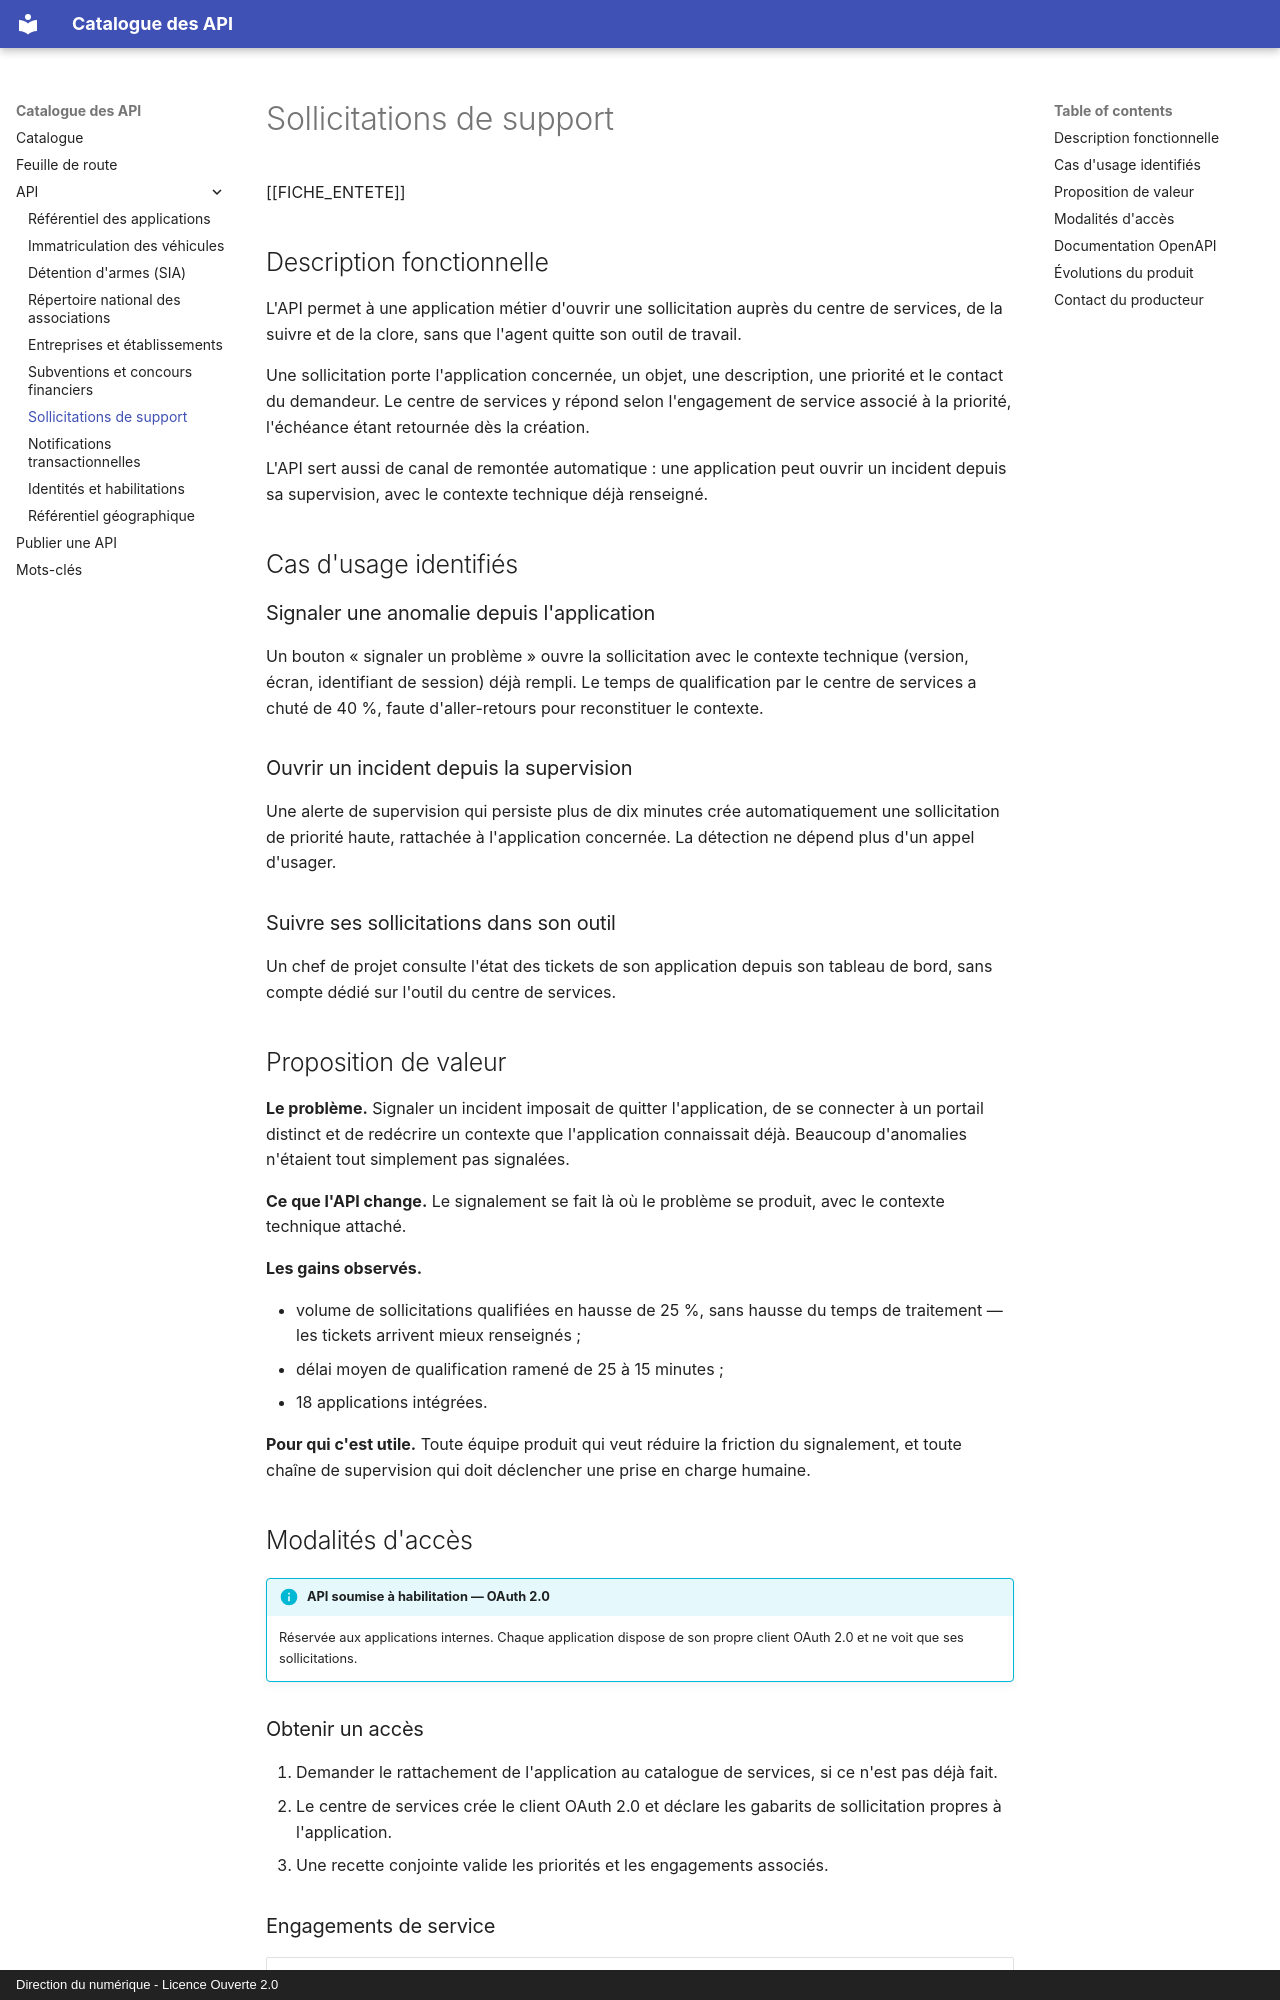

repository: mogador26/catalogue-api · page: apis/support-sollicitations/index.html · generator: mkdocs · copyright: Direction du numérique - Licence Ouverte 2.0

---
sidemenu: true
summary: false
title: Sollicitations de support
resume: >-
  Ouverture et suivi des tickets du centre de services depuis les applications
  métier, sans quitter l'outil de travail.
theme: Support
acces: oauth2
statut: production
producteur: Centre de services numériques
contact_nom: Équipe centre de services
contact_email: api-support@exemple.gouv.fr
version: 4.2.0
maj: 2026-08-20
base_url: https://support.exemple.gouv.fr/api/v4
openapi: assets/openapi/support-sollicitations.yaml
tags:
  - support
  - centre de services
  - ticket
  - ITSM
---

# Sollicitations de support

[[FICHE_ENTETE]]

## Description fonctionnelle

L'API permet à une application métier d'ouvrir une sollicitation auprès du
centre de services, de la suivre et de la clore, sans que l'agent quitte son
outil de travail.

Une sollicitation porte l'application concernée, un objet, une description, une
priorité et le contact du demandeur. Le centre de services y répond selon
l'engagement de service associé à la priorité, l'échéance étant retournée dès la
création.

L'API sert aussi de canal de remontée automatique : une application peut ouvrir
un incident depuis sa supervision, avec le contexte technique déjà renseigné.

## Cas d'usage identifiés

### Signaler une anomalie depuis l'application

Un bouton « signaler un problème » ouvre la sollicitation avec le contexte
technique (version, écran, identifiant de session) déjà rempli. Le temps de
qualification par le centre de services a chuté de 40 %, faute d'aller-retours
pour reconstituer le contexte.

### Ouvrir un incident depuis la supervision

Une alerte de supervision qui persiste plus de dix minutes crée
automatiquement une sollicitation de priorité haute, rattachée à l'application
concernée. La détection ne dépend plus d'un appel d'usager.

### Suivre ses sollicitations dans son outil

Un chef de projet consulte l'état des tickets de son application depuis son
tableau de bord, sans compte dédié sur l'outil du centre de services.

## Proposition de valeur

**Le problème.** Signaler un incident imposait de quitter l'application, de se
connecter à un portail distinct et de redécrire un contexte que l'application
connaissait déjà. Beaucoup d'anomalies n'étaient tout simplement pas signalées.

**Ce que l'API change.** Le signalement se fait là où le problème se produit,
avec le contexte technique attaché.

**Les gains observés.**

- volume de sollicitations qualifiées en hausse de 25 %, sans hausse du temps de
  traitement — les tickets arrivent mieux renseignés ;
- délai moyen de qualification ramené de 25 à 15 minutes ;
- 18 applications intégrées.

**Pour qui c'est utile.** Toute équipe produit qui veut réduire la friction du
signalement, et toute chaîne de supervision qui doit déclencher une prise en
charge humaine.
